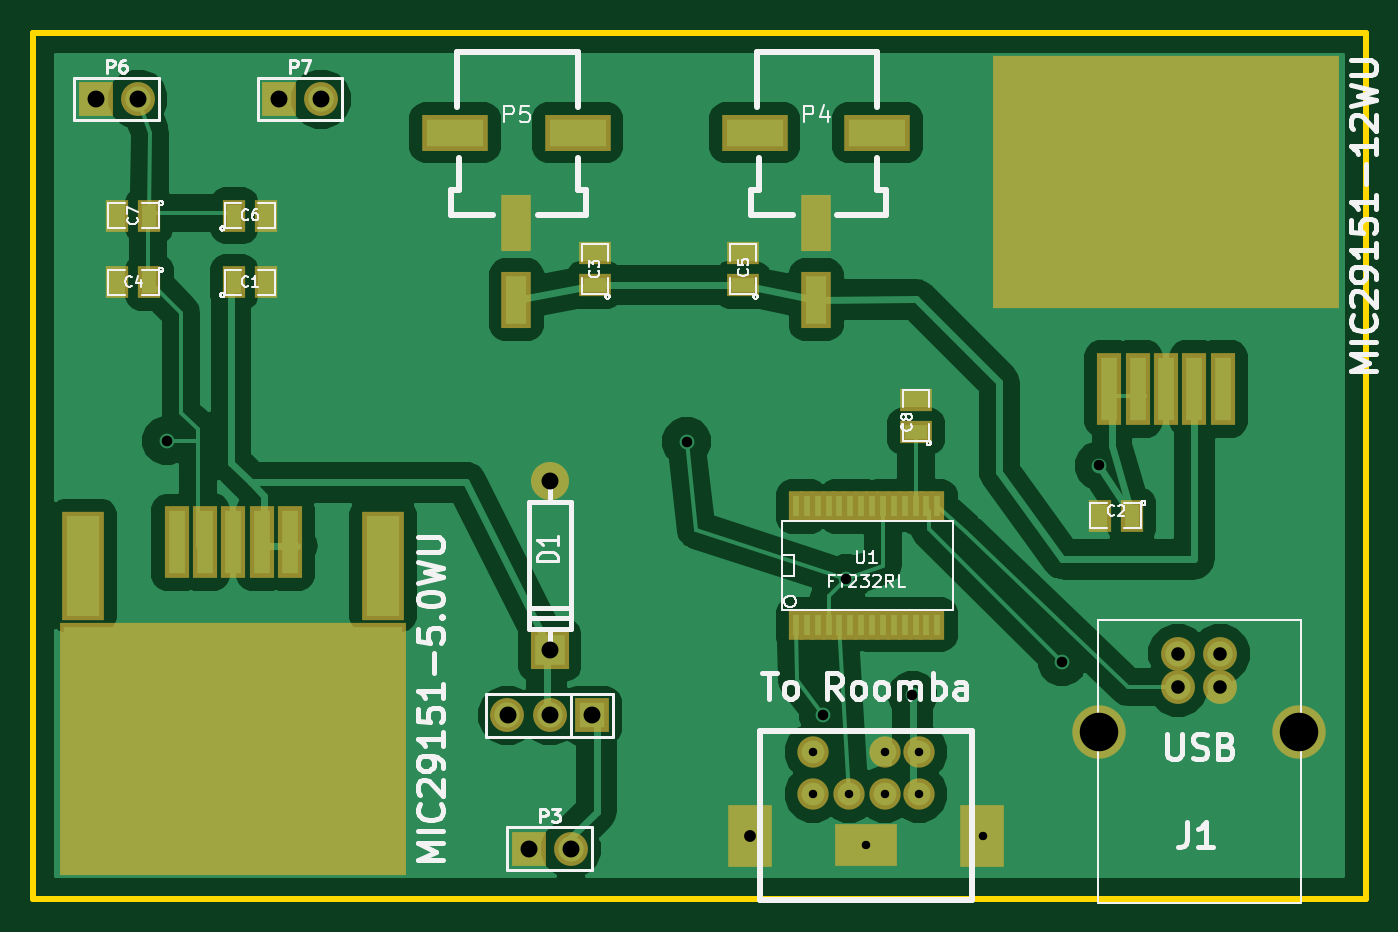
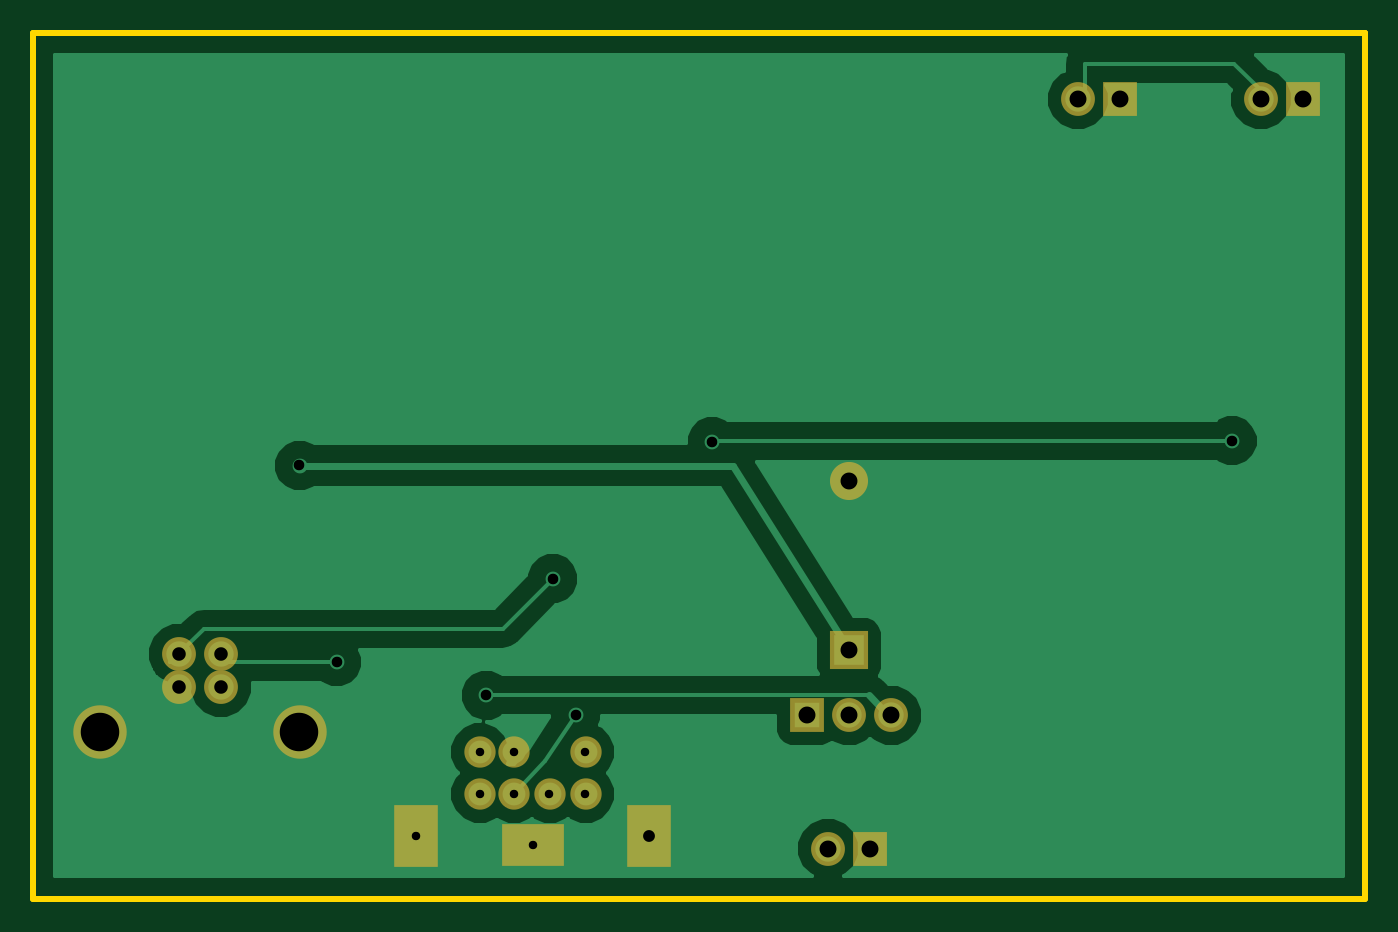
Circuit board: 9 layer files. Board 80.0 x 52.0 mm.
- bottom_copper: Power_Board_EU-Back.gbl (11397 bytes)
- top_copper: Power_Board_EU-Front.gtl (35292 bytes)
- bottom_mask: Power_Board_EU-Mask_Back.gbs (1031 bytes)
- top_mask: Power_Board_EU-Mask_Front.gts (2481 bytes)
- outline: Power_Board_EU-PCB_Edges.gbr (453 bytes)
- bottom_silk: Power_Board_EU-SilkS_Back.gbo (256 bytes)
- top_silk: Power_Board_EU-SilkS_Front.gto (24626 bytes)
- paste: Power_Board_EU-SoldP_Front.gtp (1706 bytes)
- drill: Power_Board_EU.drl (675 bytes)

=== bottom_copper: Power_Board_EU-Back.gbl (11397 bytes, source omitted) ===
=== top_copper: Power_Board_EU-Front.gtl (35292 bytes, source omitted) ===
=== bottom_mask: Power_Board_EU-Mask_Back.gbs ===
G04 (created by PCBNEW-RS274X (2011-nov-30)-testing) date Wed 02 May 2012 06:15:17 PM EDT*
G01*
G70*
G90*
%MOIN*%
G04 Gerber Fmt 3.4, Leading zero omitted, Abs format*
%FSLAX34Y34*%
G04 APERTURE LIST*
%ADD10C,0.006000*%
%ADD11C,0.080000*%
%ADD12C,0.126300*%
%ADD13R,0.080000X0.080000*%
%ADD14C,0.074000*%
%ADD15R,0.146000X0.098700*%
%ADD16R,0.105400X0.146000*%
%ADD17C,0.090000*%
%ADD18R,0.090000X0.090000*%
G04 APERTURE END LIST*
G54D10*
G54D11*
X28059Y05787D03*
X27059Y05787D03*
X27059Y05000D03*
X28059Y05000D03*
G54D12*
X29921Y03937D03*
X25197Y03937D03*
G54D13*
X13205Y04330D03*
G54D11*
X12205Y04330D03*
X11205Y04330D03*
G54D13*
X05799Y18898D03*
G54D11*
X06799Y18898D03*
G54D13*
X01468Y18898D03*
G54D11*
X02468Y18898D03*
G54D13*
X11705Y01181D03*
G54D11*
X12705Y01181D03*
G54D14*
X19285Y02468D03*
X20135Y02468D03*
X20935Y03468D03*
X18435Y03468D03*
X18435Y02468D03*
X20935Y02468D03*
G54D15*
X19685Y01268D03*
G54D16*
X22435Y01468D03*
X16935Y01468D03*
G54D14*
X20135Y03468D03*
G54D17*
X12205Y09874D03*
G54D18*
X12205Y05874D03*
M02*

=== top_mask: Power_Board_EU-Mask_Front.gts ===
G04 (created by PCBNEW-RS274X (2011-nov-30)-testing) date Wed 02 May 2012 06:15:17 PM EDT*
G01*
G70*
G90*
%MOIN*%
G04 Gerber Fmt 3.4, Leading zero omitted, Abs format*
%FSLAX34Y34*%
G04 APERTURE LIST*
%ADD10C,0.006000*%
%ADD11R,0.059400X0.169600*%
%ADD12R,0.820000X0.598700*%
%ADD13R,0.098700X0.256200*%
%ADD14C,0.080000*%
%ADD15C,0.126300*%
%ADD16R,0.036000X0.070000*%
%ADD17R,0.075000X0.055000*%
%ADD18R,0.055000X0.075000*%
%ADD19R,0.080000X0.080000*%
%ADD20C,0.074000*%
%ADD21R,0.146000X0.098700*%
%ADD22R,0.105400X0.146000*%
%ADD23C,0.090000*%
%ADD24R,0.090000X0.090000*%
%ADD25R,0.070000X0.135000*%
%ADD26R,0.155000X0.085000*%
G04 APERTURE END LIST*
G54D10*
G54D11*
X25433Y12047D03*
X26103Y12047D03*
X26772Y12047D03*
X27441Y12047D03*
X28111Y12047D03*
G54D12*
X26772Y16929D03*
G54D11*
X06063Y08425D03*
X05393Y08425D03*
X04724Y08425D03*
X04055Y08425D03*
X03385Y08425D03*
G54D12*
X04724Y03543D03*
G54D13*
X08267Y07874D03*
X01181Y07874D03*
G54D14*
X28059Y05787D03*
X27059Y05787D03*
X27059Y05000D03*
X28059Y05000D03*
G54D15*
X29921Y03937D03*
X25197Y03937D03*
G54D16*
X18036Y06474D03*
X18286Y06474D03*
X18546Y06474D03*
X18806Y06474D03*
X19056Y06474D03*
X19316Y06474D03*
X19576Y06474D03*
X19826Y06474D03*
X20086Y06474D03*
X20336Y06474D03*
X20596Y06474D03*
X20856Y06474D03*
X21106Y06474D03*
X21366Y06474D03*
X21366Y09274D03*
X21106Y09274D03*
X20866Y09274D03*
X20596Y09274D03*
X20336Y09274D03*
X20086Y09274D03*
X19826Y09274D03*
X19576Y09274D03*
X19316Y09274D03*
X19056Y09274D03*
X18806Y09274D03*
X18546Y09274D03*
X18286Y09274D03*
X18036Y09274D03*
G54D17*
X13272Y14506D03*
X13272Y15256D03*
X16772Y14506D03*
X16772Y15256D03*
G54D18*
X02737Y14567D03*
X01987Y14567D03*
X04743Y16142D03*
X05493Y16142D03*
X04743Y14567D03*
X05493Y14567D03*
X25965Y09055D03*
X25215Y09055D03*
X02737Y16142D03*
X01987Y16142D03*
G54D17*
X20866Y11042D03*
X20866Y11792D03*
G54D19*
X13205Y04330D03*
G54D14*
X12205Y04330D03*
X11205Y04330D03*
G54D19*
X05799Y18898D03*
G54D14*
X06799Y18898D03*
G54D19*
X01468Y18898D03*
G54D14*
X02468Y18898D03*
G54D19*
X11705Y01181D03*
G54D14*
X12705Y01181D03*
G54D20*
X19285Y02468D03*
X20135Y02468D03*
X20935Y03468D03*
X18435Y03468D03*
X18435Y02468D03*
X20935Y02468D03*
G54D21*
X19685Y01268D03*
G54D22*
X22435Y01468D03*
X16935Y01468D03*
G54D20*
X20135Y03468D03*
G54D23*
X12205Y09874D03*
G54D24*
X12205Y05874D03*
G54D25*
X18504Y15960D03*
X18504Y14160D03*
G54D26*
X17054Y18110D03*
X19954Y18110D03*
G54D25*
X11417Y15960D03*
X11417Y14160D03*
G54D26*
X09967Y18110D03*
X12867Y18110D03*
M02*

=== outline: Power_Board_EU-PCB_Edges.gbr ===
G04 (created by PCBNEW-RS274X (2011-nov-30)-testing) date Wed 02 May 2012 06:15:17 PM EDT*
G01*
G70*
G90*
%MOIN*%
G04 Gerber Fmt 3.4, Leading zero omitted, Abs format*
%FSLAX34Y34*%
G04 APERTURE LIST*
%ADD10C,0.006000*%
%ADD11C,0.015000*%
G04 APERTURE END LIST*
G54D10*
G54D11*
X00000Y20472D02*
X00787Y20472D01*
X00000Y00000D02*
X00000Y20472D01*
X31496Y00000D02*
X00000Y00000D01*
X31496Y20472D02*
X31496Y00000D01*
X00000Y20472D02*
X31496Y20472D01*
M02*

=== bottom_silk: Power_Board_EU-SilkS_Back.gbo ===
G04 (created by PCBNEW-RS274X (2011-nov-30)-testing) date Wed 02 May 2012 06:15:17 PM EDT*
G01*
G70*
G90*
%MOIN*%
G04 Gerber Fmt 3.4, Leading zero omitted, Abs format*
%FSLAX34Y34*%
G04 APERTURE LIST*
%ADD10C,0.006000*%
G04 APERTURE END LIST*
G54D10*
M02*

=== top_silk: Power_Board_EU-SilkS_Front.gto (24626 bytes, source omitted) ===
=== paste: Power_Board_EU-SoldP_Front.gtp ===
G04 (created by PCBNEW-RS274X (2011-nov-30)-testing) date Wed 02 May 2012 06:15:17 PM EDT*
G01*
G70*
G90*
%MOIN*%
G04 Gerber Fmt 3.4, Leading zero omitted, Abs format*
%FSLAX34Y34*%
G04 APERTURE LIST*
%ADD10C,0.006000*%
%ADD11R,0.039400X0.149600*%
%ADD12R,0.800000X0.578700*%
%ADD13R,0.078700X0.236200*%
%ADD14R,0.016000X0.050000*%
%ADD15R,0.055000X0.035000*%
%ADD16R,0.035000X0.055000*%
%ADD17R,0.050000X0.115000*%
%ADD18R,0.135000X0.065000*%
G04 APERTURE END LIST*
G54D10*
G54D11*
X25433Y12047D03*
X26103Y12047D03*
X26772Y12047D03*
X27441Y12047D03*
X28111Y12047D03*
G54D12*
X26772Y16929D03*
G54D11*
X06063Y08425D03*
X05393Y08425D03*
X04724Y08425D03*
X04055Y08425D03*
X03385Y08425D03*
G54D12*
X04724Y03543D03*
G54D13*
X08267Y07874D03*
X01181Y07874D03*
G54D14*
X18036Y06474D03*
X18286Y06474D03*
X18546Y06474D03*
X18806Y06474D03*
X19056Y06474D03*
X19316Y06474D03*
X19576Y06474D03*
X19826Y06474D03*
X20086Y06474D03*
X20336Y06474D03*
X20596Y06474D03*
X20856Y06474D03*
X21106Y06474D03*
X21366Y06474D03*
X21366Y09274D03*
X21106Y09274D03*
X20866Y09274D03*
X20596Y09274D03*
X20336Y09274D03*
X20086Y09274D03*
X19826Y09274D03*
X19576Y09274D03*
X19316Y09274D03*
X19056Y09274D03*
X18806Y09274D03*
X18546Y09274D03*
X18286Y09274D03*
X18036Y09274D03*
G54D15*
X13272Y14506D03*
X13272Y15256D03*
X16772Y14506D03*
X16772Y15256D03*
G54D16*
X02737Y14567D03*
X01987Y14567D03*
X04743Y16142D03*
X05493Y16142D03*
X04743Y14567D03*
X05493Y14567D03*
X25965Y09055D03*
X25215Y09055D03*
X02737Y16142D03*
X01987Y16142D03*
G54D15*
X20866Y11042D03*
X20866Y11792D03*
G54D17*
X18504Y15960D03*
X18504Y14160D03*
G54D18*
X17054Y18110D03*
X19954Y18110D03*
G54D17*
X11417Y15960D03*
X11417Y14160D03*
G54D18*
X09967Y18110D03*
X12867Y18110D03*
M02*

=== drill: Power_Board_EU.drl ===
M48
;DRILL file {Pcbnew (2011-nov-30)-testing} date Wed 02 May 2012 06:15:13 PM EDT
;FORMAT={-:-/ absolute / inch / decimal}
FMAT,2
INCH,TZ
T1C0.020
T2C0.025
T3C0.028
T4C0.032
T5C0.040
T6C0.091
%
G90
G05
M72
T1
X1.844Y0.347
X1.844Y0.247
X1.929Y0.247
X1.969Y0.127
X2.014Y0.347
X2.014Y0.247
X2.094Y0.347
X2.094Y0.247
X2.244Y0.147
T2
X0.315Y1.082
X1.544Y1.080
X1.867Y0.434
X1.921Y0.756
X2.078Y0.481
X2.432Y0.559
X2.520Y1.024
T3
X1.694Y0.147
T4
X2.706Y0.579
X2.706Y0.500
X2.806Y0.579
X2.806Y0.500
T5
X0.147Y1.890
X0.247Y1.890
X0.580Y1.890
X0.680Y1.890
X1.121Y0.433
X1.171Y0.118
X1.221Y0.987
X1.221Y0.587
X1.221Y0.433
X1.270Y0.118
X1.321Y0.433
T6
X2.520Y0.394
X2.992Y0.394
T0
M30
